Run: headless pygame with SDL's dummy video driver; simulated clock (each Clock.tick advances the game by its frame time, no real sleeping); random seed 0; keys injected as events and as key.get_pressed() state; mouse plan: one left click at the window centre at the start of phase 2, then a move to the lower-right quarter at the start of phase 3.
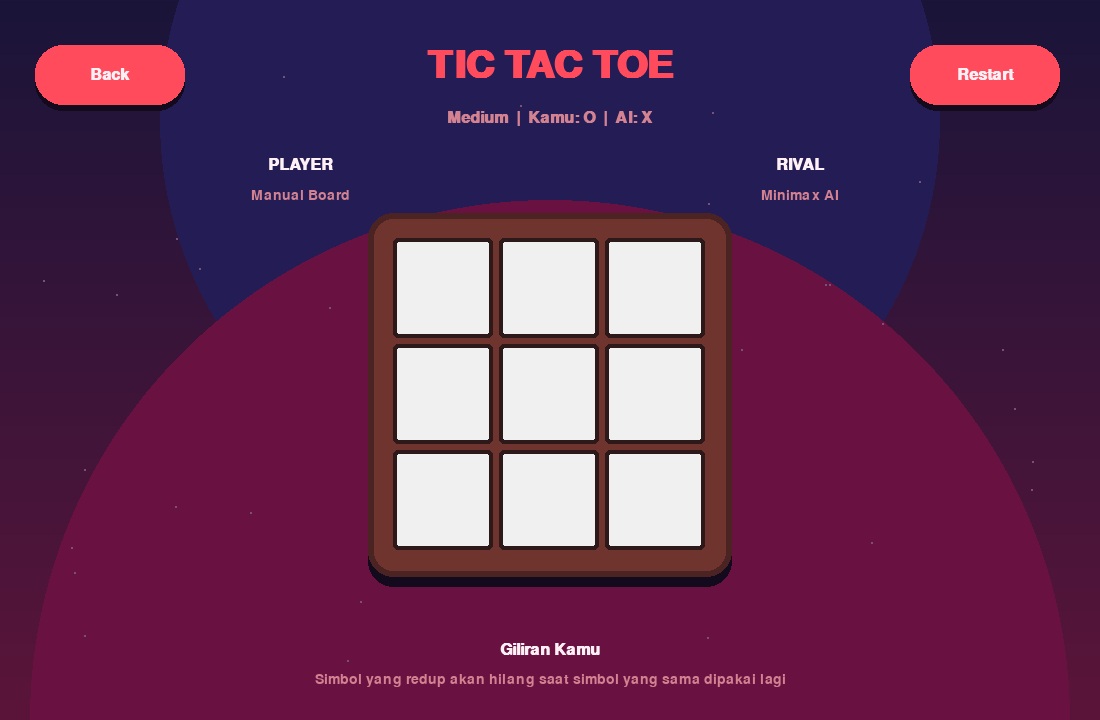
Frame 1 of 4 · flips 1–60 · no input
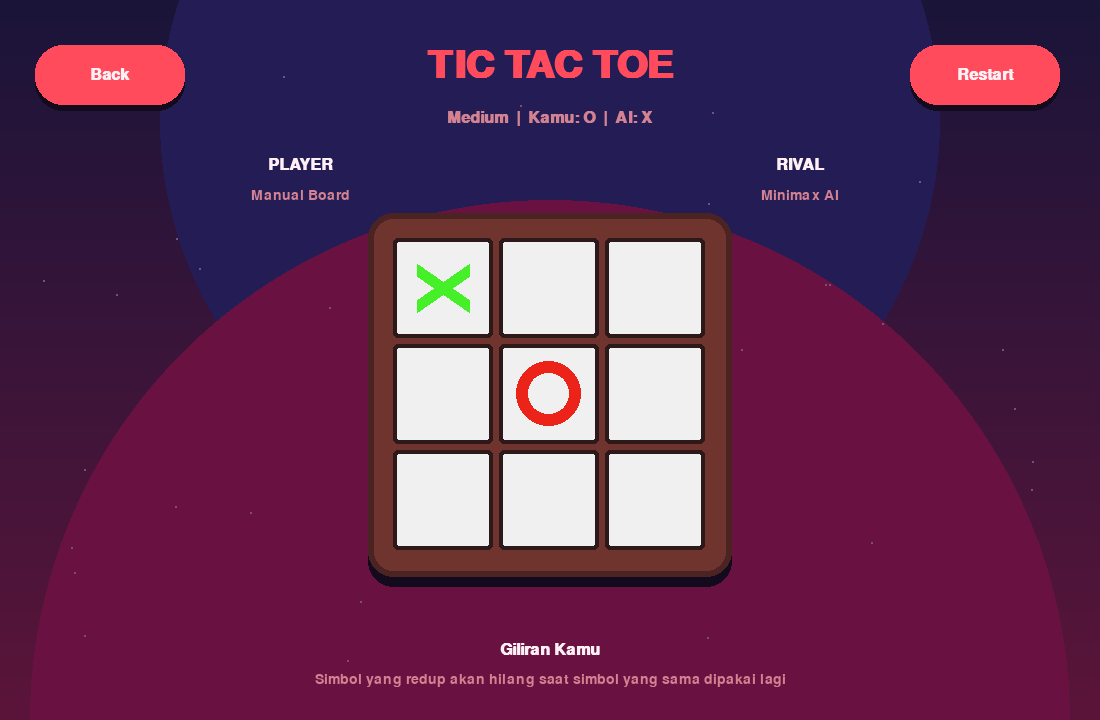
Frame 2 of 4 · flips 61–180 · clicked the window centre · tapped SPACE, RETURN · held RIGHT (→), D
Frame 3 of 4 · flips 181–300 · moved the mouse to the lower-right quarter · held DOWN (↓), S · screen unchanged from frame 2, image omitted
Frame 4 of 4 · flips 301–420 · held LEFT (←), A, UP (↑), W · screen unchanged from frame 3, image omitted

The pygame program that drew these frames:

import pygame
import random
import math
import sys

WIDTH, HEIGHT = 1100, 720
FPS = 60

BG_TOP = (26, 21, 58)
BG_BOTTOM = (92, 20, 57)
ACCENT = (255, 75, 92)
TEXT = (255, 240, 245)
MUTED = (210, 130, 145)
SHADOW = (20, 10, 30)

BOARD_SIZE = 320
CELL_SIZE = BOARD_SIZE // 3
BOARD_X = (WIDTH - BOARD_SIZE) // 2
BOARD_Y = 235

FONT_TITLE = None
FONT_TEXT = None
FONT_SMALL = None
FONT_BIG = None


def init_fonts():
    global FONT_TITLE, FONT_TEXT, FONT_SMALL, FONT_BIG
    FONT_TITLE = pygame.font.SysFont("arial", 58, bold=True)
    FONT_TEXT = pygame.font.SysFont("arial", 24, bold=True)
    FONT_SMALL = pygame.font.SysFont("arial", 21)
    FONT_BIG = pygame.font.SysFont("arial", 48, bold=True)


def draw_text(screen, text, font, color, x, y, center=True):
    img = font.render(text, True, color)
    rect = img.get_rect()
    if center:
        rect.center = (x, y)
    else:
        rect.topleft = (x, y)
    screen.blit(img, rect)


def draw_background(screen):
    for y in range(HEIGHT):
        ratio = y / HEIGHT
        r = int(BG_TOP[0] * (1 - ratio) + BG_BOTTOM[0] * ratio)
        g = int(BG_TOP[1] * (1 - ratio) + BG_BOTTOM[1] * ratio)
        b = int(BG_TOP[2] * (1 - ratio) + BG_BOTTOM[2] * ratio)
        pygame.draw.line(screen, (r, g, b), (0, y), (WIDTH, y))

    pygame.draw.circle(screen, (35, 28, 85), (WIDTH // 2, 120), 390)
    pygame.draw.circle(screen, (105, 18, 65), (WIDTH // 2, 720), 520)

    random.seed(10)
    for _ in range(40):
        x = random.randint(40, WIDTH - 40)
        y = random.randint(40, HEIGHT - 40)
        pygame.draw.circle(screen, (120, 80, 120), (x, y), 1)


class Button:
    def __init__(self, x, y, w, h, text):
        self.rect = pygame.Rect(x, y, w, h)
        self.text = text

    def draw(self, screen):
        mouse = pygame.mouse.get_pos()
        hover = self.rect.collidepoint(mouse)
        color = (255, 95, 112) if hover else ACCENT

        pygame.draw.rect(screen, SHADOW, self.rect.move(0, 6), border_radius=28)
        pygame.draw.rect(screen, color, self.rect, border_radius=28)
        draw_text(screen, self.text, FONT_TEXT, TEXT, self.rect.centerx, self.rect.centery)

    def clicked(self, event):
        return (
            event.type == pygame.MOUSEBUTTONDOWN
            and event.button == 1
            and self.rect.collidepoint(event.pos)
        )


def draw_o(screen, rect, warning=False):
    color = (130, 40, 45) if warning else (235, 35, 25)
    width = 10 if warning else 12

    pygame.draw.ellipse(screen, color, rect.inflate(-35, -35), width)


def draw_x(screen, rect, warning=False):
    color = (35, 120, 35) if warning else (70, 240, 40)
    width = 10 if warning else 13

    pad_x = 24
    pad_y = 32

    pygame.draw.line(
        screen,
        color,
        (rect.left + pad_x, rect.top + pad_y),
        (rect.right - pad_x, rect.bottom - pad_y),
        width
    )

    pygame.draw.line(
        screen,
        color,
        (rect.right - pad_x, rect.top + pad_y),
        (rect.left + pad_x, rect.bottom - pad_y),
        width
    )


def draw_wood_lines(screen, rect):
    for i in range(4):
        y = rect.y + 25 + i * 25
        pygame.draw.arc(
            screen,
            (205, 125, 65),
            (rect.x + 15, y, rect.w - 30, 28),
            0,
            math.pi,
            2
        )


def draw_board(screen, board, player_moves):
    oldest_o = player_moves["O"][0] if len(player_moves["O"]) >= 3 else None
    oldest_x = player_moves["X"][0] if len(player_moves["X"]) >= 3 else None

    frame = pygame.Rect(BOARD_X - 22, BOARD_Y - 22, BOARD_SIZE + 44, BOARD_SIZE + 44)

    pygame.draw.rect(screen, SHADOW, frame.move(0, 10), border_radius=25)
    pygame.draw.rect(screen, (110, 52, 45), frame, border_radius=25)
    pygame.draw.rect(screen, (75, 35, 35), frame, width=6, border_radius=25)

    for row in range(3):
        for col in range(3):
            x = BOARD_X + col * CELL_SIZE
            y = BOARD_Y + row * CELL_SIZE

            rect = pygame.Rect(x + 3, y + 3, CELL_SIZE - 6, CELL_SIZE - 6)

            pygame.draw.rect(screen, (240, 240, 240), rect, border_radius=5)
            pygame.draw.rect(screen, (45, 25, 25), rect, width=4, border_radius=5)

            value = board[row][col]
            warning = (row, col) == oldest_o or (row, col) == oldest_x

            if value == "O":
                draw_o(screen, rect, warning)
            elif value == "X":
                draw_x(screen, rect, warning)


def get_cell_from_mouse(pos):
    mx, my = pos

    if not (BOARD_X <= mx <= BOARD_X + BOARD_SIZE):
        return None
    if not (BOARD_Y <= my <= BOARD_Y + BOARD_SIZE):
        return None

    col = (mx - BOARD_X) // CELL_SIZE
    row = (my - BOARD_Y) // CELL_SIZE

    return int(row), int(col)


def get_empty_cells(board):
    empty = []

    for row in range(3):
        for col in range(3):
            if board[row][col] == "":
                empty.append((row, col))

    return empty


def make_move(board, player_moves, row, col, symbol):
    if board[row][col] != "":
        return False

    board[row][col] = symbol
    player_moves[symbol].append((row, col))

    if len(player_moves[symbol]) > 3:
        old_row, old_col = player_moves[symbol].pop(0)
        board[old_row][old_col] = ""

    return True


def copy_moves(player_moves):
    return {
        "O": player_moves["O"][:],
        "X": player_moves["X"][:]
    }


def simulate_move(board, player_moves, row, col, symbol):
    new_board = [r[:] for r in board]
    new_moves = copy_moves(player_moves)

    new_board[row][col] = symbol
    new_moves[symbol].append((row, col))

    if len(new_moves[symbol]) > 3:
        old_row, old_col = new_moves[symbol].pop(0)
        new_board[old_row][old_col] = ""

    return new_board, new_moves


def check_winner(board):
    lines = []

    for row in range(3):
        lines.append([board[row][0], board[row][1], board[row][2]])

    for col in range(3):
        lines.append([board[0][col], board[1][col], board[2][col]])

    lines.append([board[0][0], board[1][1], board[2][2]])
    lines.append([board[0][2], board[1][1], board[2][0]])

    for line in lines:
        if line[0] != "" and line[0] == line[1] == line[2]:
            return line[0]

    return None


def minimax(board, player_moves, is_ai_turn, ai_symbol, player_symbol, depth):
    winner = check_winner(board)

    if winner == ai_symbol:
        return 10 - depth

    if winner == player_symbol:
        return depth - 10

    if depth >= 7:
        return 0

    empty = get_empty_cells(board)

    if not empty:
        return 0

    if is_ai_turn:
        best_score = -999

        for row, col in empty:
            new_board, new_moves = simulate_move(board, player_moves, row, col, ai_symbol)
            score = minimax(new_board, new_moves, False, ai_symbol, player_symbol, depth + 1)
            best_score = max(best_score, score)

        return best_score

    else:
        best_score = 999

        for row, col in empty:
            new_board, new_moves = simulate_move(board, player_moves, row, col, player_symbol)
            score = minimax(new_board, new_moves, True, ai_symbol, player_symbol, depth + 1)
            best_score = min(best_score, score)

        return best_score


def best_ai_move(board, player_moves, ai_symbol, player_symbol):
    best_score = -999
    best_move = None

    for row, col in get_empty_cells(board):
        new_board, new_moves = simulate_move(board, player_moves, row, col, ai_symbol)
        score = minimax(new_board, new_moves, False, ai_symbol, player_symbol, 0)

        if score > best_score:
            best_score = score
            best_move = (row, col)

    return best_move


def get_ai_move(board, player_moves, difficulty, ai_symbol, player_symbol):
    empty = get_empty_cells(board)

    if not empty:
        return None

    if difficulty == "Easy":
        return random.choice(empty)

    best = best_ai_move(board, player_moves, ai_symbol, player_symbol)

    if difficulty == "Medium":
        if random.random() < 0.5:
            return random.choice(empty)
        return best

    if difficulty == "Hard":
        return best

    return random.choice(empty)


def run_tic_tac_toe(difficulty="Easy", player_turn="First"):
    screen = pygame.display.get_surface()

    if screen is None:
        screen = pygame.display.set_mode((WIDTH, HEIGHT))

    init_fonts()
    clock = pygame.time.Clock()

    back_button = Button(35, 45, 150, 60, "Back")
    restart_button = Button(WIDTH - 190, 45, 150, 60, "Restart")

    board = [
        ["", "", ""],
        ["", "", ""],
        ["", "", ""]
    ]

    player_moves = {
        "O": [],
        "X": []
    }

    if player_turn == "First":
        player_symbol = "O"
        ai_symbol = "X"
        current_turn = "player"
    else:
        player_symbol = "X"
        ai_symbol = "O"
        current_turn = "ai"

    winner = None
    game_over = False

    while True:
        clock.tick(FPS)

        draw_background(screen)

        draw_text(screen, "TIC TAC TOE", FONT_TITLE, ACCENT, WIDTH // 2, 65)
        draw_text(
            screen,
            f"{difficulty}  |  Kamu: {player_symbol}  |  AI: {ai_symbol}",
            FONT_TEXT,
            MUTED,
            WIDTH // 2,
            118
        )

        draw_text(screen, "PLAYER", FONT_TEXT, TEXT, 300, 165)
        draw_text(screen, "Manual Board", FONT_SMALL, MUTED, 300, 195)

        draw_text(screen, "RIVAL", FONT_TEXT, TEXT, 800, 165)
        draw_text(screen, "Minimax AI", FONT_SMALL, MUTED, 800, 195)

        draw_board(screen, board, player_moves)

        back_button.draw(screen)
        restart_button.draw(screen)

        if game_over:
            if winner == player_symbol:
                message = "KAMU MENANG!"
            elif winner == ai_symbol:
                message = "AI MENANG!"
            else:
                message = "DRAW!"

            draw_text(screen, message, FONT_BIG, TEXT, WIDTH // 2, 650)

        else:
            if current_turn == "player":
                draw_text(screen, "Giliran Kamu", FONT_TEXT, TEXT, WIDTH // 2, 650)
            else:
                draw_text(screen, "Giliran AI...", FONT_TEXT, TEXT, WIDTH // 2, 650)

            draw_text(
                screen,
                "Simbol yang redup akan hilang saat simbol yang sama dipakai lagi",
                FONT_SMALL,
                MUTED,
                WIDTH // 2,
                680
            )

        pygame.display.flip()

        if current_turn == "ai" and not game_over:
            pygame.time.delay(450)

            move = get_ai_move(board, player_moves, difficulty, ai_symbol, player_symbol)

            if move:
                make_move(board, player_moves, move[0], move[1], ai_symbol)

            winner = check_winner(board)

            if winner:
                game_over = True
            else:
                current_turn = "player"

        for event in pygame.event.get():
            if event.type == pygame.QUIT:
                pygame.quit()
                sys.exit()

            if back_button.clicked(event):
                return

            if restart_button.clicked(event):
                board = [
                    ["", "", ""],
                    ["", "", ""],
                    ["", "", ""]
                ]

                player_moves = {
                    "O": [],
                    "X": []
                }

                winner = None
                game_over = False

                if player_turn == "First":
                    current_turn = "player"
                else:
                    current_turn = "ai"

            if current_turn == "player" and not game_over:
                if event.type == pygame.MOUSEBUTTONDOWN and event.button == 1:
                    cell = get_cell_from_mouse(event.pos)

                    if cell:
                        row, col = cell

                        if make_move(board, player_moves, row, col, player_symbol):
                            winner = check_winner(board)

                            if winner:
                                game_over = True
                            else:
                                current_turn = "ai"

if __name__ == "__main__":
    pygame.init()
    pygame.display.set_mode((WIDTH, HEIGHT))
    pygame.display.set_caption("Tic Tac Toe Test")
    run_tic_tac_toe("Medium", "First")
